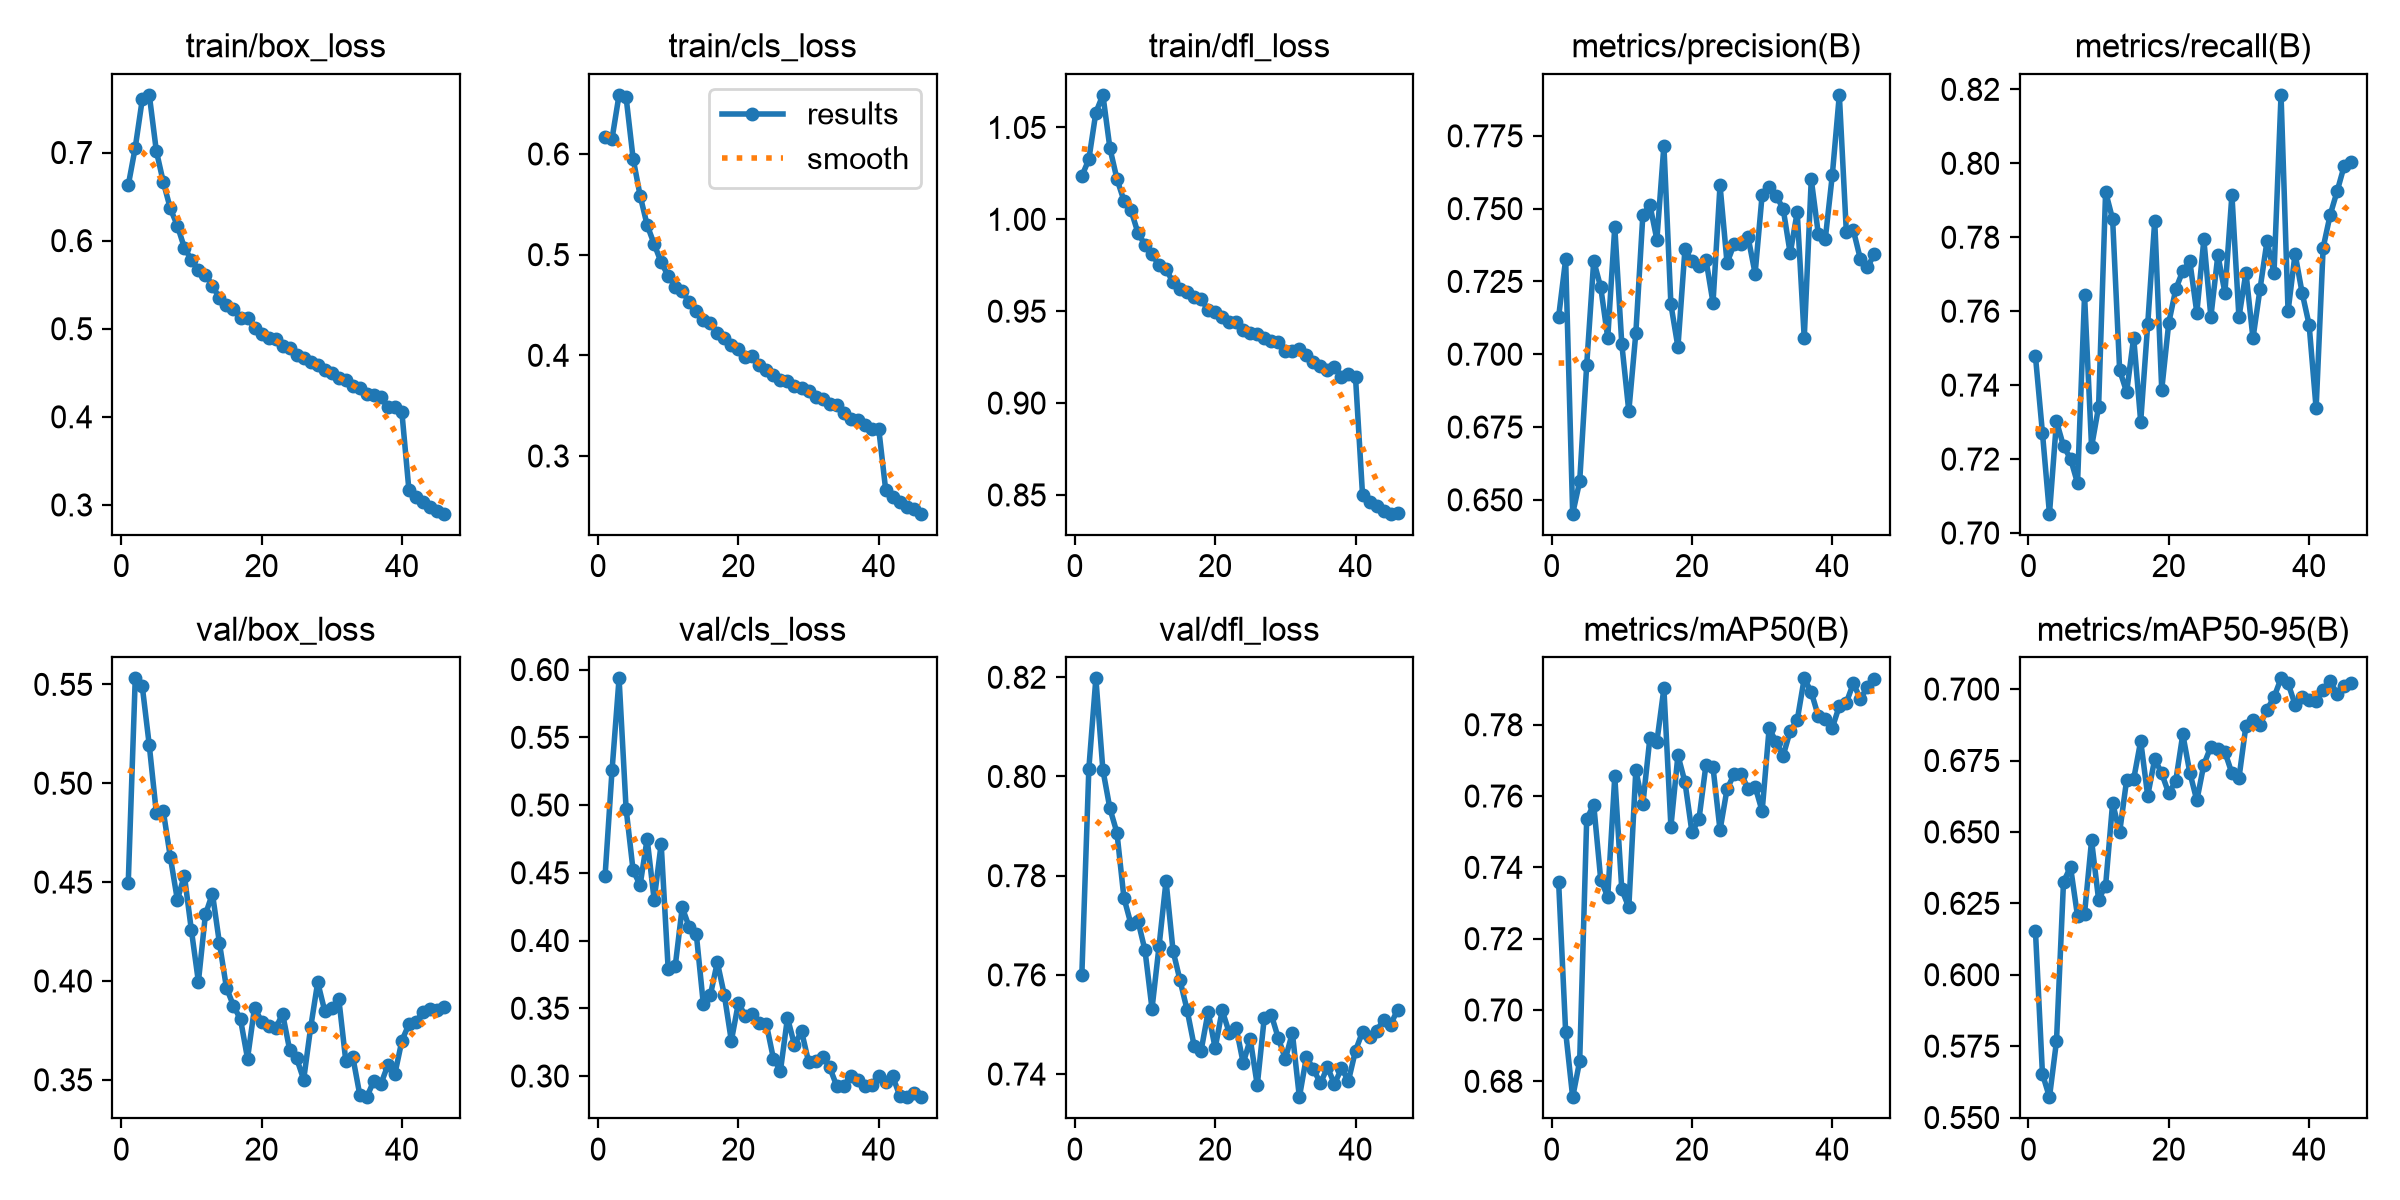

Values plotted in this chart, from the file beside it:
epoch, time, train/box_loss, train/cls_loss, train/dfl_loss, metrics/precision(B), metrics/recall(B), metrics/mAP50(B), metrics/mAP50-95(B), val/box_loss, val/cls_loss, val/dfl_loss, lr/pg0, lr/pg1, lr/pg2, lr/pg3, lr/pg4, lr/pg5, lr/pg6, lr/pg7
1, 2354, 0.6627, 0.6167, 1.023, 0.7129, 0.7479, 0.7358, 0.6154, 0.4494, 0.4473, 0.76, 0.009999, 0.003333, 0.009999, 0.003333, 0.009999, 0.003333, 0.009999, 0.003333
2, 4492, 0.7056, 0.6152, 1.033, 0.7326, 0.7271, 0.6939, 0.5653, 0.553, 0.5257, 0.8016, 0.0196, 0.006534, 0.0196, 0.006534, 0.0196, 0.006534, 0.0196, 0.006534
3, 6827, 0.7603, 0.6587, 1.058, 0.6452, 0.7052, 0.6755, 0.5571, 0.5491, 0.5935, 0.8198, 0.02881, 0.009604, 0.02881, 0.009604, 0.02881, 0.009604, 0.02881, 0.009604
4, 9129, 0.7655, 0.6565, 1.068, 0.6563, 0.7302, 0.6857, 0.5767, 0.5192, 0.4974, 0.8013, 0.02822, 0.009406, 0.02822, 0.009406, 0.02822, 0.009406, 0.02822, 0.009406
5, 11513, 0.7021, 0.5955, 1.039, 0.6963, 0.7235, 0.7535, 0.6325, 0.4851, 0.4518, 0.7936, 0.02762, 0.009208, 0.02762, 0.009208, 0.02762, 0.009208, 0.02762, 0.009208
6, 14037, 0.6664, 0.5586, 1.022, 0.732, 0.7201, 0.7576, 0.6378, 0.4857, 0.4409, 0.7887, 0.02703, 0.00901, 0.02703, 0.00901, 0.02703, 0.00901, 0.02703, 0.00901
7, 16574, 0.6365, 0.5294, 1.01, 0.723, 0.7135, 0.7365, 0.6205, 0.4627, 0.475, 0.7755, 0.02644, 0.008812, 0.02644, 0.008812, 0.02644, 0.008812, 0.02644, 0.008812
8, 19382, 0.617, 0.5105, 1.005, 0.7056, 0.7643, 0.7318, 0.6214, 0.441, 0.4301, 0.7702, 0.02584, 0.008614, 0.02584, 0.008614, 0.02584, 0.008614, 0.02584, 0.008614
9, 22271, 0.592, 0.4923, 0.9926, 0.7437, 0.7233, 0.7655, 0.647, 0.4533, 0.4713, 0.7709, 0.02525, 0.008416, 0.02525, 0.008416, 0.02525, 0.008416, 0.02525, 0.008416
10, 24812, 0.5781, 0.4789, 0.9861, 0.7035, 0.7341, 0.7338, 0.6263, 0.4257, 0.3787, 0.765, 0.02465, 0.008218, 0.02465, 0.008218, 0.02465, 0.008218, 0.02465, 0.008218
11, 27312, 0.5668, 0.4683, 0.9811, 0.6804, 0.7923, 0.7288, 0.6312, 0.3996, 0.381, 0.7532, 0.02406, 0.00802, 0.02406, 0.00802, 0.02406, 0.00802, 0.02406, 0.00802
12, 29592, 0.5616, 0.4634, 0.9749, 0.7072, 0.7849, 0.7672, 0.6602, 0.4336, 0.4244, 0.7657, 0.02347, 0.007822, 0.02347, 0.007822, 0.02347, 0.007822, 0.02347, 0.007822
13, 31868, 0.5489, 0.4529, 0.9728, 0.7477, 0.7441, 0.7577, 0.6499, 0.4442, 0.4099, 0.779, 0.02287, 0.007624, 0.02287, 0.007624, 0.02287, 0.007624, 0.02287, 0.007624
14, 34144, 0.5346, 0.4437, 0.9657, 0.7513, 0.7381, 0.7762, 0.6683, 0.4191, 0.4051, 0.7648, 0.02228, 0.007426, 0.02228, 0.007426, 0.02228, 0.007426, 0.02228, 0.007426
15, 36447, 0.5272, 0.4356, 0.9623, 0.7394, 0.7529, 0.7752, 0.6685, 0.3965, 0.3535, 0.7589, 0.02168, 0.007228, 0.02168, 0.007228, 0.02168, 0.007228, 0.02168, 0.007228
16, 38744, 0.5221, 0.4319, 0.9604, 0.7716, 0.7301, 0.7902, 0.6818, 0.3875, 0.3595, 0.7529, 0.02109, 0.00703, 0.02109, 0.00703, 0.02109, 0.00703, 0.02109, 0.00703
17, 41027, 0.5123, 0.4223, 0.9577, 0.7171, 0.7564, 0.7514, 0.6626, 0.3806, 0.384, 0.7457, 0.0205, 0.006832, 0.0205, 0.006832, 0.0205, 0.006832, 0.0205, 0.006832
18, 43303, 0.5124, 0.417, 0.9566, 0.7025, 0.7845, 0.7714, 0.6755, 0.3608, 0.3598, 0.7447, 0.0199, 0.006634, 0.0199, 0.006634, 0.0199, 0.006634, 0.0199, 0.006634
19, 45623, 0.5008, 0.4106, 0.9505, 0.736, 0.7388, 0.764, 0.6704, 0.3866, 0.326, 0.7526, 0.01931, 0.006436, 0.01931, 0.006436, 0.01931, 0.006436, 0.01931, 0.006436
20, 47904, 0.4936, 0.4064, 0.9494, 0.7319, 0.7568, 0.7498, 0.6635, 0.3795, 0.3538, 0.7452, 0.01871, 0.006238, 0.01871, 0.006238, 0.01871, 0.006238, 0.01871, 0.006238
21, 50331, 0.4898, 0.3986, 0.9466, 0.7304, 0.766, 0.7535, 0.6679, 0.3774, 0.3445, 0.7529, 0.01812, 0.00604, 0.01812, 0.00604, 0.01812, 0.00604, 0.01812, 0.00604
22, 52668, 0.488, 0.3992, 0.944, 0.7324, 0.7709, 0.7689, 0.6842, 0.3761, 0.3456, 0.7484, 0.01753, 0.005842, 0.01753, 0.005842, 0.01753, 0.005842, 0.01753, 0.005842
23, 54942, 0.48, 0.3903, 0.9439, 0.7177, 0.7735, 0.7681, 0.6708, 0.3833, 0.3394, 0.7493, 0.01693, 0.005644, 0.01693, 0.005644, 0.01693, 0.005644, 0.01693, 0.005644
24, 57210, 0.4777, 0.3858, 0.9397, 0.758, 0.7596, 0.7504, 0.661, 0.3653, 0.338, 0.7422, 0.01634, 0.005446, 0.01634, 0.005446, 0.01634, 0.005446, 0.01634, 0.005446
25, 59483, 0.4707, 0.3801, 0.9381, 0.7313, 0.7794, 0.762, 0.6736, 0.3608, 0.3128, 0.747, 0.01574, 0.005248, 0.01574, 0.005248, 0.01574, 0.005248, 0.01574, 0.005248
26, 61758, 0.4672, 0.3758, 0.9377, 0.7378, 0.7584, 0.7661, 0.6798, 0.3501, 0.304, 0.7378, 0.01515, 0.00505, 0.01515, 0.00505, 0.01515, 0.00505, 0.01515, 0.00505
27, 64031, 0.4627, 0.3745, 0.9356, 0.738, 0.7752, 0.7663, 0.6791, 0.3765, 0.343, 0.7514, 0.01456, 0.004852, 0.01456, 0.004852, 0.01456, 0.004852, 0.01456, 0.004852
28, 66299, 0.4584, 0.3697, 0.9337, 0.7401, 0.765, 0.762, 0.678, 0.3994, 0.3228, 0.752, 0.01396, 0.004654, 0.01396, 0.004654, 0.01396, 0.004654, 0.01396, 0.004654
29, 68504, 0.4535, 0.3677, 0.933, 0.7277, 0.7915, 0.7627, 0.6705, 0.3849, 0.3332, 0.7472, 0.01337, 0.004456, 0.01337, 0.004456, 0.01337, 0.004456, 0.01337, 0.004456
30, 70656, 0.4494, 0.3644, 0.9286, 0.7547, 0.7583, 0.7558, 0.6688, 0.3864, 0.3107, 0.743, 0.01277, 0.004258, 0.01277, 0.004258, 0.01277, 0.004258, 0.01277, 0.004258
31, 72807, 0.4442, 0.3587, 0.9284, 0.7575, 0.7704, 0.779, 0.6872, 0.3911, 0.3111, 0.7483, 0.01218, 0.00406, 0.01218, 0.00406, 0.01218, 0.00406, 0.01218, 0.00406
32, 74979, 0.4424, 0.3569, 0.9293, 0.7545, 0.7527, 0.7751, 0.6893, 0.3597, 0.3144, 0.7353, 0.01159, 0.003862, 0.01159, 0.003862, 0.01159, 0.003862, 0.01159, 0.003862
33, 77251, 0.4351, 0.3518, 0.9262, 0.7499, 0.7659, 0.7713, 0.6875, 0.3616, 0.3066, 0.7434, 0.01099, 0.003664, 0.01099, 0.003664, 0.01099, 0.003664, 0.01099, 0.003664
34, 79524, 0.4326, 0.3508, 0.9225, 0.7346, 0.7789, 0.7783, 0.6928, 0.3424, 0.2929, 0.741, 0.0104, 0.003466, 0.0104, 0.003466, 0.0104, 0.003466, 0.0104, 0.003466
35, 81813, 0.4255, 0.3431, 0.9203, 0.7488, 0.7703, 0.7813, 0.6972, 0.3412, 0.2928, 0.7381, 0.009804, 0.003268, 0.009804, 0.003268, 0.009804, 0.003268, 0.009804, 0.003268
36, 84080, 0.4242, 0.3365, 0.9182, 0.7055, 0.8185, 0.793, 0.7037, 0.3496, 0.3001, 0.7414, 0.00921, 0.00307, 0.00921, 0.00307, 0.00921, 0.00307, 0.00921, 0.00307
37, 86290, 0.4221, 0.3357, 0.9198, 0.7601, 0.76, 0.7892, 0.702, 0.3479, 0.297, 0.738, 0.008616, 0.002872, 0.008616, 0.002872, 0.008616, 0.002872, 0.008616, 0.002872
38, 88483, 0.4108, 0.3309, 0.9144, 0.7414, 0.7755, 0.7825, 0.6946, 0.3574, 0.2929, 0.7411, 0.008022, 0.002674, 0.008022, 0.002674, 0.008022, 0.002674, 0.008022, 0.002674
39, 90733, 0.411, 0.3268, 0.9159, 0.7396, 0.765, 0.7815, 0.6974, 0.353, 0.2931, 0.7387, 0.007428, 0.002476, 0.007428, 0.002476, 0.007428, 0.002476, 0.007428, 0.002476
40, 92973, 0.4051, 0.3272, 0.914, 0.7615, 0.7563, 0.7792, 0.696, 0.3698, 0.3002, 0.7447, 0.006834, 0.002278, 0.006834, 0.002278, 0.006834, 0.002278, 0.006834, 0.002278
41, 95223, 0.3169, 0.266, 0.8502, 0.7891, 0.7337, 0.7853, 0.6957, 0.3781, 0.2954, 0.7485, 0.00624, 0.00208, 0.00624, 0.00208, 0.00624, 0.00208, 0.00624, 0.00208
42, 97392, 0.3095, 0.2589, 0.8461, 0.742, 0.7772, 0.7862, 0.6998, 0.3794, 0.2997, 0.7474, 0.005646, 0.001882, 0.005646, 0.001882, 0.005646, 0.001882, 0.005646, 0.001882
43, 99511, 0.3038, 0.2541, 0.844, 0.7426, 0.786, 0.7916, 0.7027, 0.3843, 0.2854, 0.7487, 0.005052, 0.001684, 0.005052, 0.001684, 0.005052, 0.001684, 0.005052, 0.001684
44, 101670, 0.2973, 0.2495, 0.8415, 0.7327, 0.7925, 0.7872, 0.6983, 0.3856, 0.2844, 0.751, 0.004458, 0.001486, 0.004458, 0.001486, 0.004458, 0.001486, 0.004458, 0.001486
45, 104008, 0.2928, 0.2469, 0.8398, 0.7298, 0.7993, 0.7906, 0.701, 0.3855, 0.2872, 0.75, 0.003864, 0.001288, 0.003864, 0.001288, 0.003864, 0.001288, 0.003864, 0.001288
46, 106214, 0.2901, 0.2427, 0.8402, 0.7345, 0.8003, 0.7927, 0.7023, 0.3866, 0.2846, 0.753, 0.00327, 0.00109, 0.00327, 0.00109, 0.00327, 0.00109, 0.00327, 0.00109
